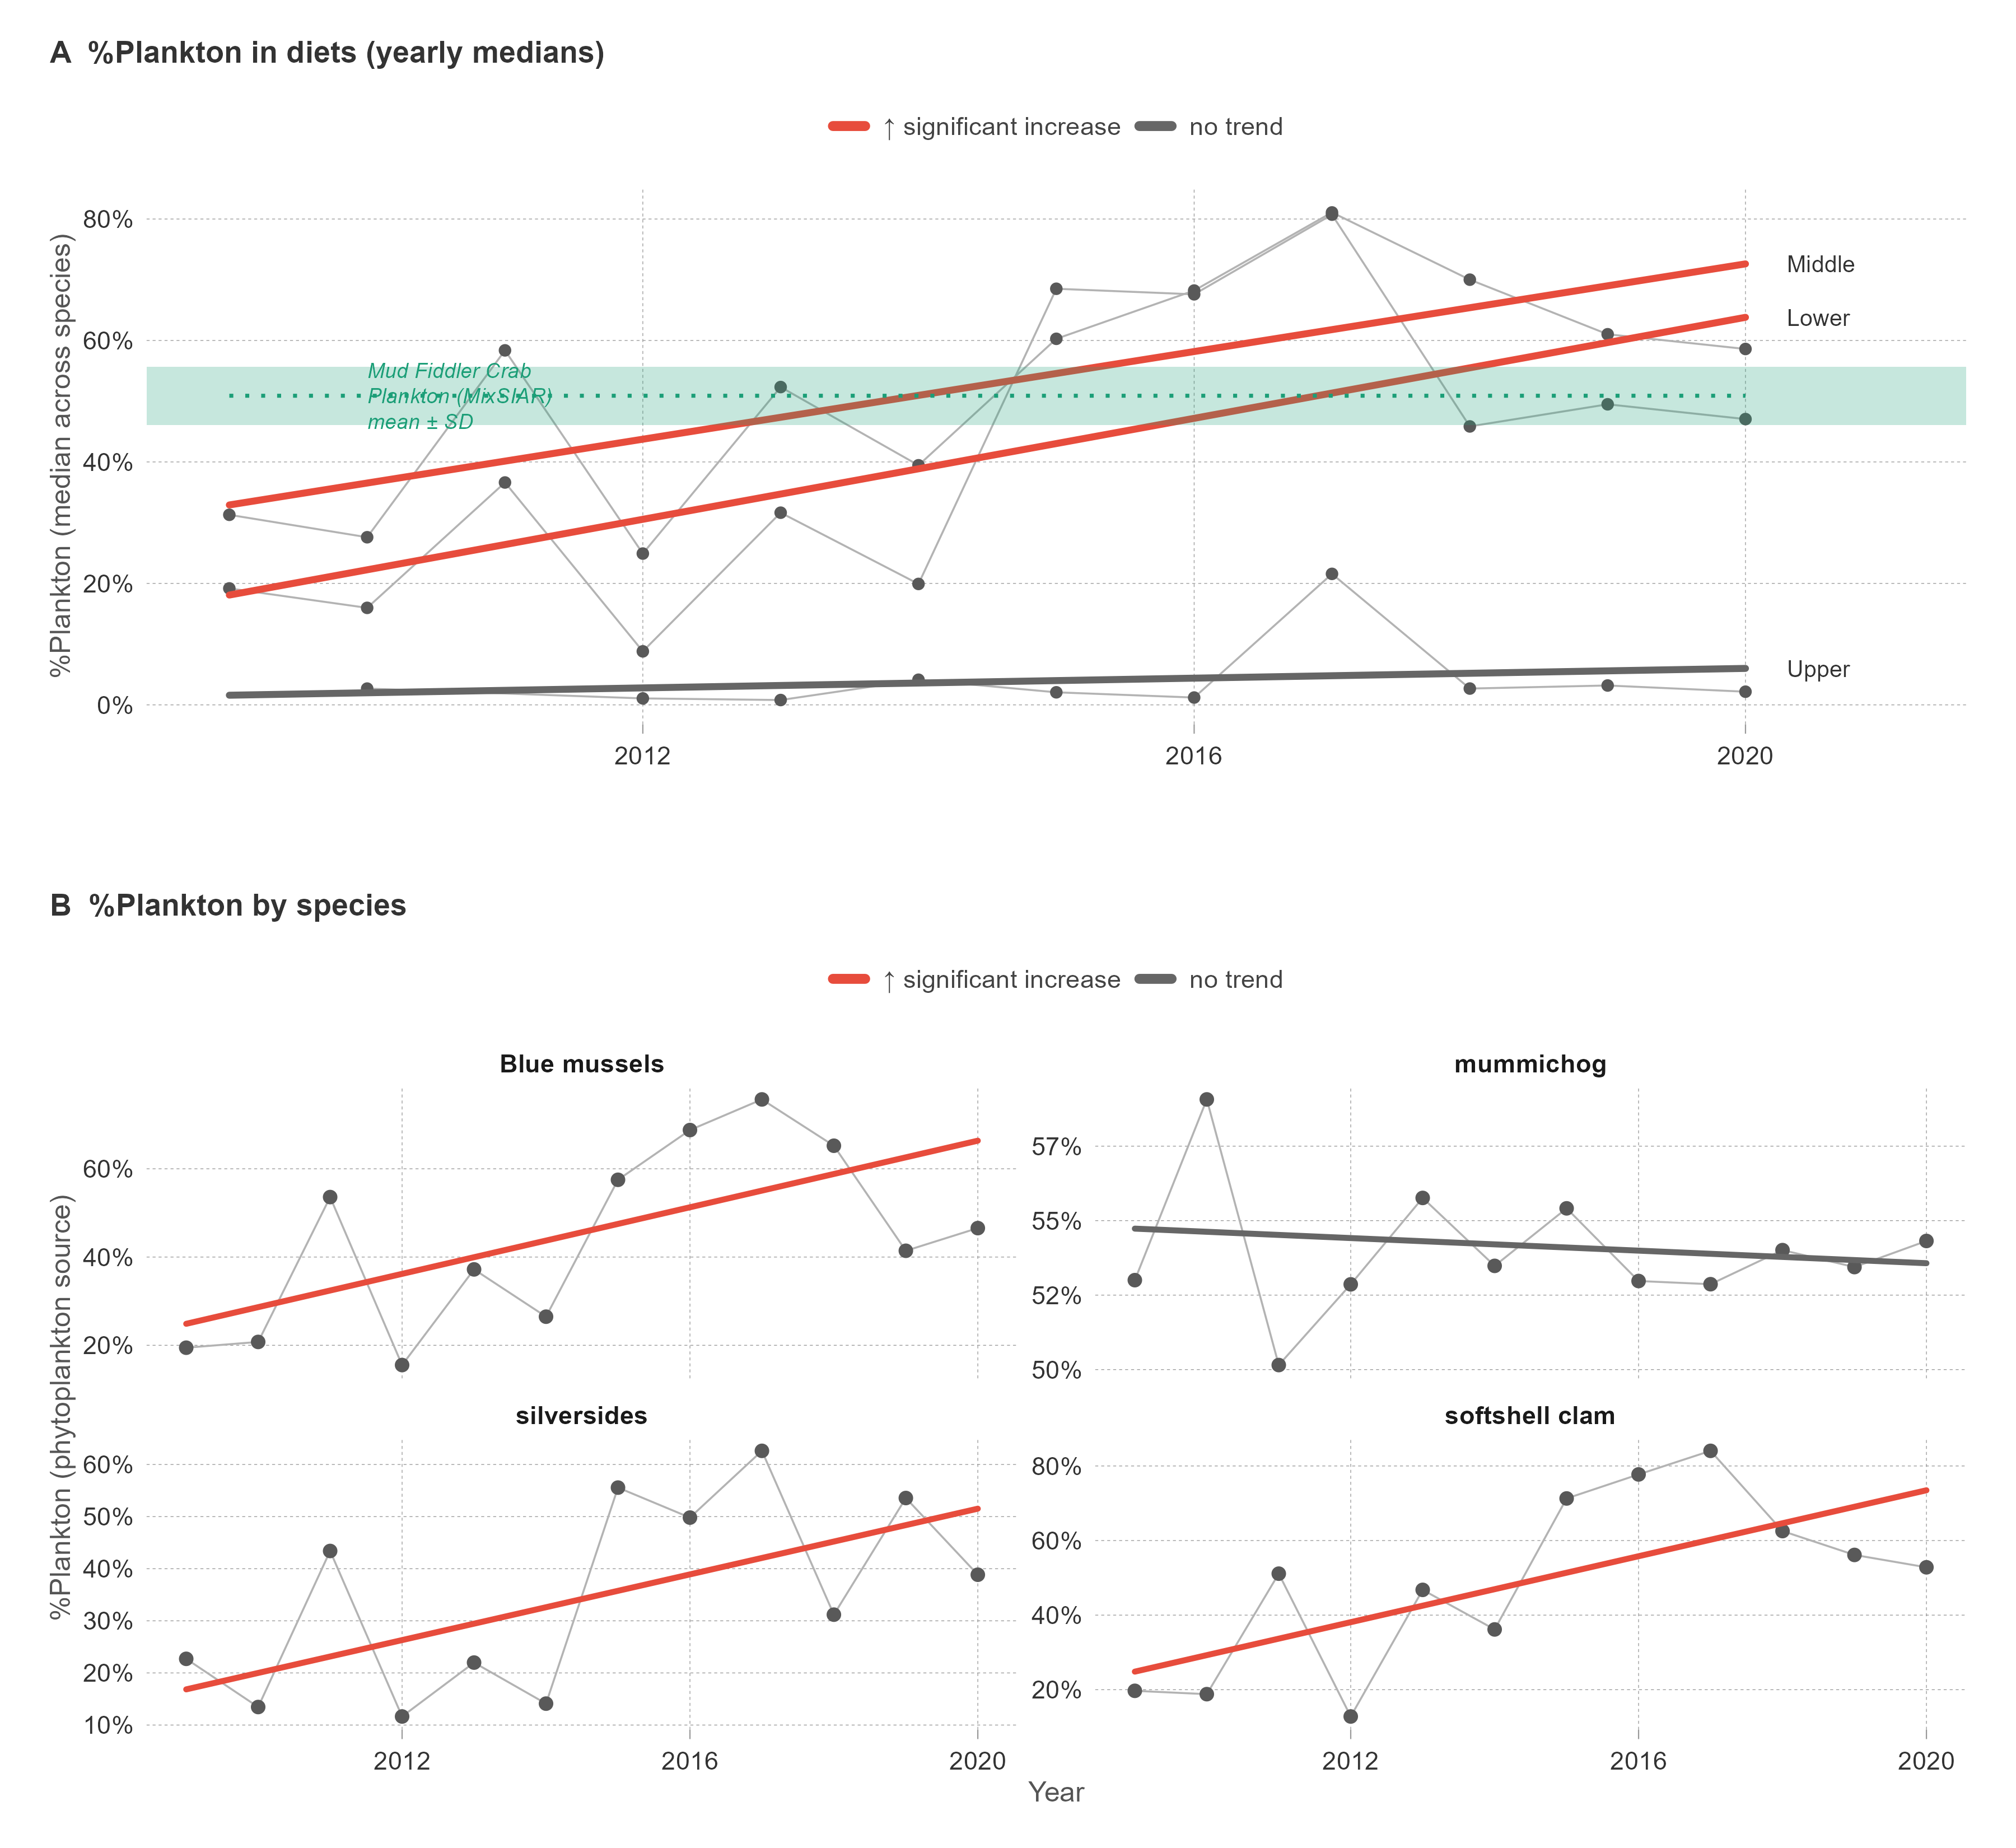

Write R code to recreate this figure.
#!/usr/bin/env Rscript

# Regenerates fig_plankton_trends_nyt with mud fiddler reference band.
# Trend significance is classified using BH-FDR adjusted q-values.

suppressPackageStartupMessages({
  library(optparse)
  library(tidyverse)
  library(patchwork)
})

source("../common/theme_nyt.R")

opt <- OptionParser(option_list = list(
  make_option("--mix", type = "character", default = NA_character_,
              help = "Path to aggregated_contributions.csv"),
  make_option("--out_pdf", type = "character", default = "../../figures/fig_plankton_trends_nyt_with_fiddler.pdf"),
  make_option("--out_png", type = "character", default = "../../figures/fig_plankton_trends_nyt_with_fiddler.png")
)) |>
  parse_args()

pick_mix <- function(x) {
  candidates <- unique(na.omit(c(
    x,
    "aggregated_contributions.csv"
  )))
  hit <- candidates[file.exists(candidates)]
  if (length(hit)) hit[1] else {
    stop("Could not find aggregated_contributions.csv. Tried: ", paste(candidates, collapse = ", "))
  }
}

mix_path <- pick_mix(opt$mix)
message("[fig_plankton_trends_nyt] Using mix table: ", normalizePath(mix_path, winslash = "/", mustWork = TRUE))

df <- suppressMessages(readr::read_csv(mix_path, show_col_types = FALSE))

# Harmonize minimal columns
nm <- tolower(names(df))
names(df) <- nm
req <- c("source", "mean_contr", "region", "year")
missing <- setdiff(req, names(df))
if (length(missing)) stop("Missing columns in mix table: ", paste(missing, collapse = ", "))

# Choose species column (animal or species_code)
species_col <- if ("animal" %in% names(df)) {
  "animal"
} else if ("species_code" %in% names(df)) {
  "species_code"
} else {
  NA_character_
}
if (is.na(species_col)) stop("No species column detected (animal or species_code)")

canon_species <- function(x) {
  x <- stringr::str_to_lower(x)
  dplyr::case_when(
    stringr::str_detect(x, "blue_m|blue.*mussel") ~ "Blue mussels",
    stringr::str_detect(x, "mummi") ~ "mummichog",
    stringr::str_detect(x, "silver") ~ "silversides",
    stringr::str_detect(x, "softshell|soft shell") ~ "softshell clam",
    stringr::str_detect(x, "fiddler|mud") ~ "mud fiddler",
    TRUE ~ stringr::str_to_sentence(x)
  )
}

df1 <- df %>%
  transmute(
    species = canon_species(.data[[species_col]]),
    source = as.character(source),
    site = dplyr::coalesce(.data$site, NA_character_),
    region = as.character(region),
    year = as.integer(year),
    mean_Contr = as.numeric(mean_contr)
  ) %>%
  filter(year >= 2009) %>%
  filter(stringr::str_detect(stringr::str_to_lower(source), "pom|phyto|plankton")) %>%
  filter(species %in% c("Blue mussels", "mummichog", "silversides", "softshell clam", "mud fiddler")) %>%
  drop_na(mean_Contr)

stopifnot(nrow(df1) > 0)

df1 <- df1 %>%
  mutate(
    species = forcats::fct_drop(as.factor(species)),
    region = forcats::fct_drop(as.factor(region)),
    site = as.factor(site),
    year0 = year - min(year, na.rm = TRUE)
  )

yr_min <- min(df1$year)
yr_max <- max(df1$year)

# ---- Panel A: Region medians with BH-FDR trend classification ----
medA <- df1 %>%
  group_by(region, year) %>%
  summarize(med = median(mean_Contr, na.rm = TRUE), .groups = "drop") %>%
  mutate(year0 = year - min(year))

slopesA <- medA %>%
  group_by(region) %>%
  group_modify(~ {
    m <- lm(med ~ year0, data = .x)
    broom::tidy(m) %>% filter(term == "year0")
  }) %>%
  ungroup() %>%
  mutate(
    q.value = p.adjust(p.value, method = "BH"),
    cat = case_when(
      estimate > 0 & q.value < 0.05 ~ "significant increase",
      estimate < 0 & q.value < 0.05 ~ "significant decrease",
      TRUE ~ "no trend"
    )
  ) %>%
  select(region, slope = estimate, p.value, q.value, cat)

segA <- medA %>%
  group_by(region) %>%
  summarize(x = yr_min, xend = yr_max, .groups = "drop") %>%
  left_join(slopesA, by = "region") %>%
  group_by(region) %>%
  mutate(
    y = predict(
      lm(med ~ year0, data = medA[medA$region == first(region), ]),
      newdata = data.frame(year0 = yr_min - min(medA$year))
    ),
    yend = predict(
      lm(med ~ year0, data = medA[medA$region == first(region), ]),
      newdata = data.frame(year0 = yr_max - min(medA$year))
    )
  ) %>%
  ungroup()

sig_cols <- c(
  "significant increase" = "#E74C3C",
  "significant decrease" = "#E74C3C",
  "no trend" = "#666666"
)

pA <- ggplot() +
  geom_line(data = medA, aes(year, med, group = region), color = "grey70", linewidth = 0.4) +
  geom_point(data = medA, aes(year, med), color = "grey35", size = 1.8) +
  geom_segment(
    data = segA,
    aes(x = x, xend = xend, y = y, yend = yend, color = cat),
    linewidth = 1.4,
    lineend = "round"
  ) +
  scale_color_manual(values = sig_cols, name = NULL) +
  scale_y_continuous(labels = scales::percent_format(accuracy = 1)) +
  labs(
    title = "A  %Plankton in diets (yearly medians)",
    y = "%Plankton (median across species)",
    x = NULL
  ) +
  theme_nyt(gridline_x = TRUE, gridline_y = TRUE) +
  theme(
    plot.title = element_text(size = 13, face = "bold"),
    axis.title = element_text(size = 12),
    axis.text = element_text(size = 11),
    legend.text = element_text(size = 11)
  ) +
  guides(color = guide_legend(override.aes = list(linewidth = 2)))

pA <- pA +
  geom_text(
    data = segA %>% mutate(region_label = stringr::str_to_title(as.character(region))),
    aes(x = xend + 0.3, y = yend, label = region_label),
    hjust = 0,
    size = 3.5,
    color = "#333333"
  ) +
  coord_cartesian(xlim = c(yr_min, yr_max + 1), clip = "off")

# Light green band indicating fiddler crab reference range from MixSIAR
# Mean +/- SD from 10 fiddler crabs: 50.9% +/- 4.8% (POM only)
fiddler_mean <- 0.509
fiddler_sd <- 0.048
fiddler_lo <- max(0, fiddler_mean - fiddler_sd)
fiddler_hi <- min(1, fiddler_mean + fiddler_sd)
fiddler_col <- "#1b9e77"
x_stop <- min(2024, yr_max)

pA <- pA +
  annotate("rect", xmin = -Inf, xmax = Inf, ymin = fiddler_lo, ymax = fiddler_hi,
           fill = fiddler_col, alpha = 0.25) +
  geom_segment(
    aes(x = yr_min, xend = x_stop, y = fiddler_mean, yend = fiddler_mean),
    inherit.aes = FALSE,
    linetype = "dotted",
    linewidth = 0.8,
    color = fiddler_col,
    alpha = 1
  ) +
  annotate(
    "text",
    x = 2010,
    y = fiddler_mean,
    label = "Mud Fiddler Crab\nMarine plankton (POM, MixSIAR)\nmean +/- SD",
    hjust = 0,
    vjust = 0.5,
    size = 3.2,
    color = fiddler_col,
    fontface = "italic",
    lineheight = 1.0
  )

# ---- Panel B: by-species trends with BH-FDR classification ----
segB <- df1 %>%
  filter(species != "mud fiddler") %>%
  group_by(species) %>%
  group_modify(~ {
    d <- .x
    m <- lm(mean_Contr ~ year0, data = d)
    co <- summary(m)$coefficients
    pval <- co["year0", "Pr(>|t|)"]
    slope <- co["year0", "Estimate"]
    data.frame(
      x = yr_min,
      xend = yr_max,
      y = pmin(pmax(predict(m, newdata = data.frame(year0 = 0)), 0), 1),
      yend = pmin(pmax(predict(m, newdata = data.frame(year0 = max(d$year0))), 0), 1),
      slope = slope,
      p.value = pval
    )
  }) %>%
  ungroup() %>%
  mutate(
    q.value = p.adjust(p.value, method = "BH"),
    cat = case_when(
      slope > 0 & q.value < 0.05 ~ "significant increase",
      slope < 0 & q.value < 0.05 ~ "significant decrease",
      TRUE ~ "no trend"
    )
  )

ptsB <- df1 %>%
  filter(species != "mud fiddler") %>%
  group_by(species, year) %>%
  summarize(mean = mean(mean_Contr), .groups = "drop")

pB <- ggplot() +
  geom_line(data = ptsB, aes(year, mean, group = species), color = "grey70", linewidth = 0.4) +
  geom_point(data = ptsB, aes(year, mean), color = "grey35", size = 2.2) +
  geom_segment(
    data = segB,
    aes(x = x, xend = xend, y = y, yend = yend, color = cat),
    linewidth = 1.2,
    lineend = "round"
  ) +
  facet_wrap(~ species, ncol = 2, scales = "free_y") +
  scale_color_manual(values = sig_cols, name = NULL) +
  scale_y_continuous(labels = scales::percent_format(accuracy = 1)) +
  labs(
    title = "B  %Plankton by species",
    x = "Year",
    y = "%Marine plankton (POM source)"
  ) +
  theme_nyt(gridline_x = TRUE, gridline_y = TRUE) +
  theme(
    plot.title = element_text(size = 13, face = "bold"),
    axis.title = element_text(size = 12),
    axis.text = element_text(size = 11),
    strip.text = element_text(size = 11, face = "bold"),
    legend.text = element_text(size = 11)
  ) +
  guides(color = guide_legend(override.aes = list(linewidth = 2)))

fig <- pA / patchwork::plot_spacer() / pB + patchwork::plot_layout(heights = c(1, 0.08, 1.2))

ggsave(opt$out_pdf, fig, width = 12, height = 11, dpi = 300, bg = "white")
ggsave(opt$out_png, fig, width = 12, height = 11, dpi = 300, bg = "white")
message("Wrote: ", normalizePath(opt$out_pdf, winslash = "/", mustWork = FALSE))
message("Wrote: ", normalizePath(opt$out_png, winslash = "/", mustWork = FALSE))
